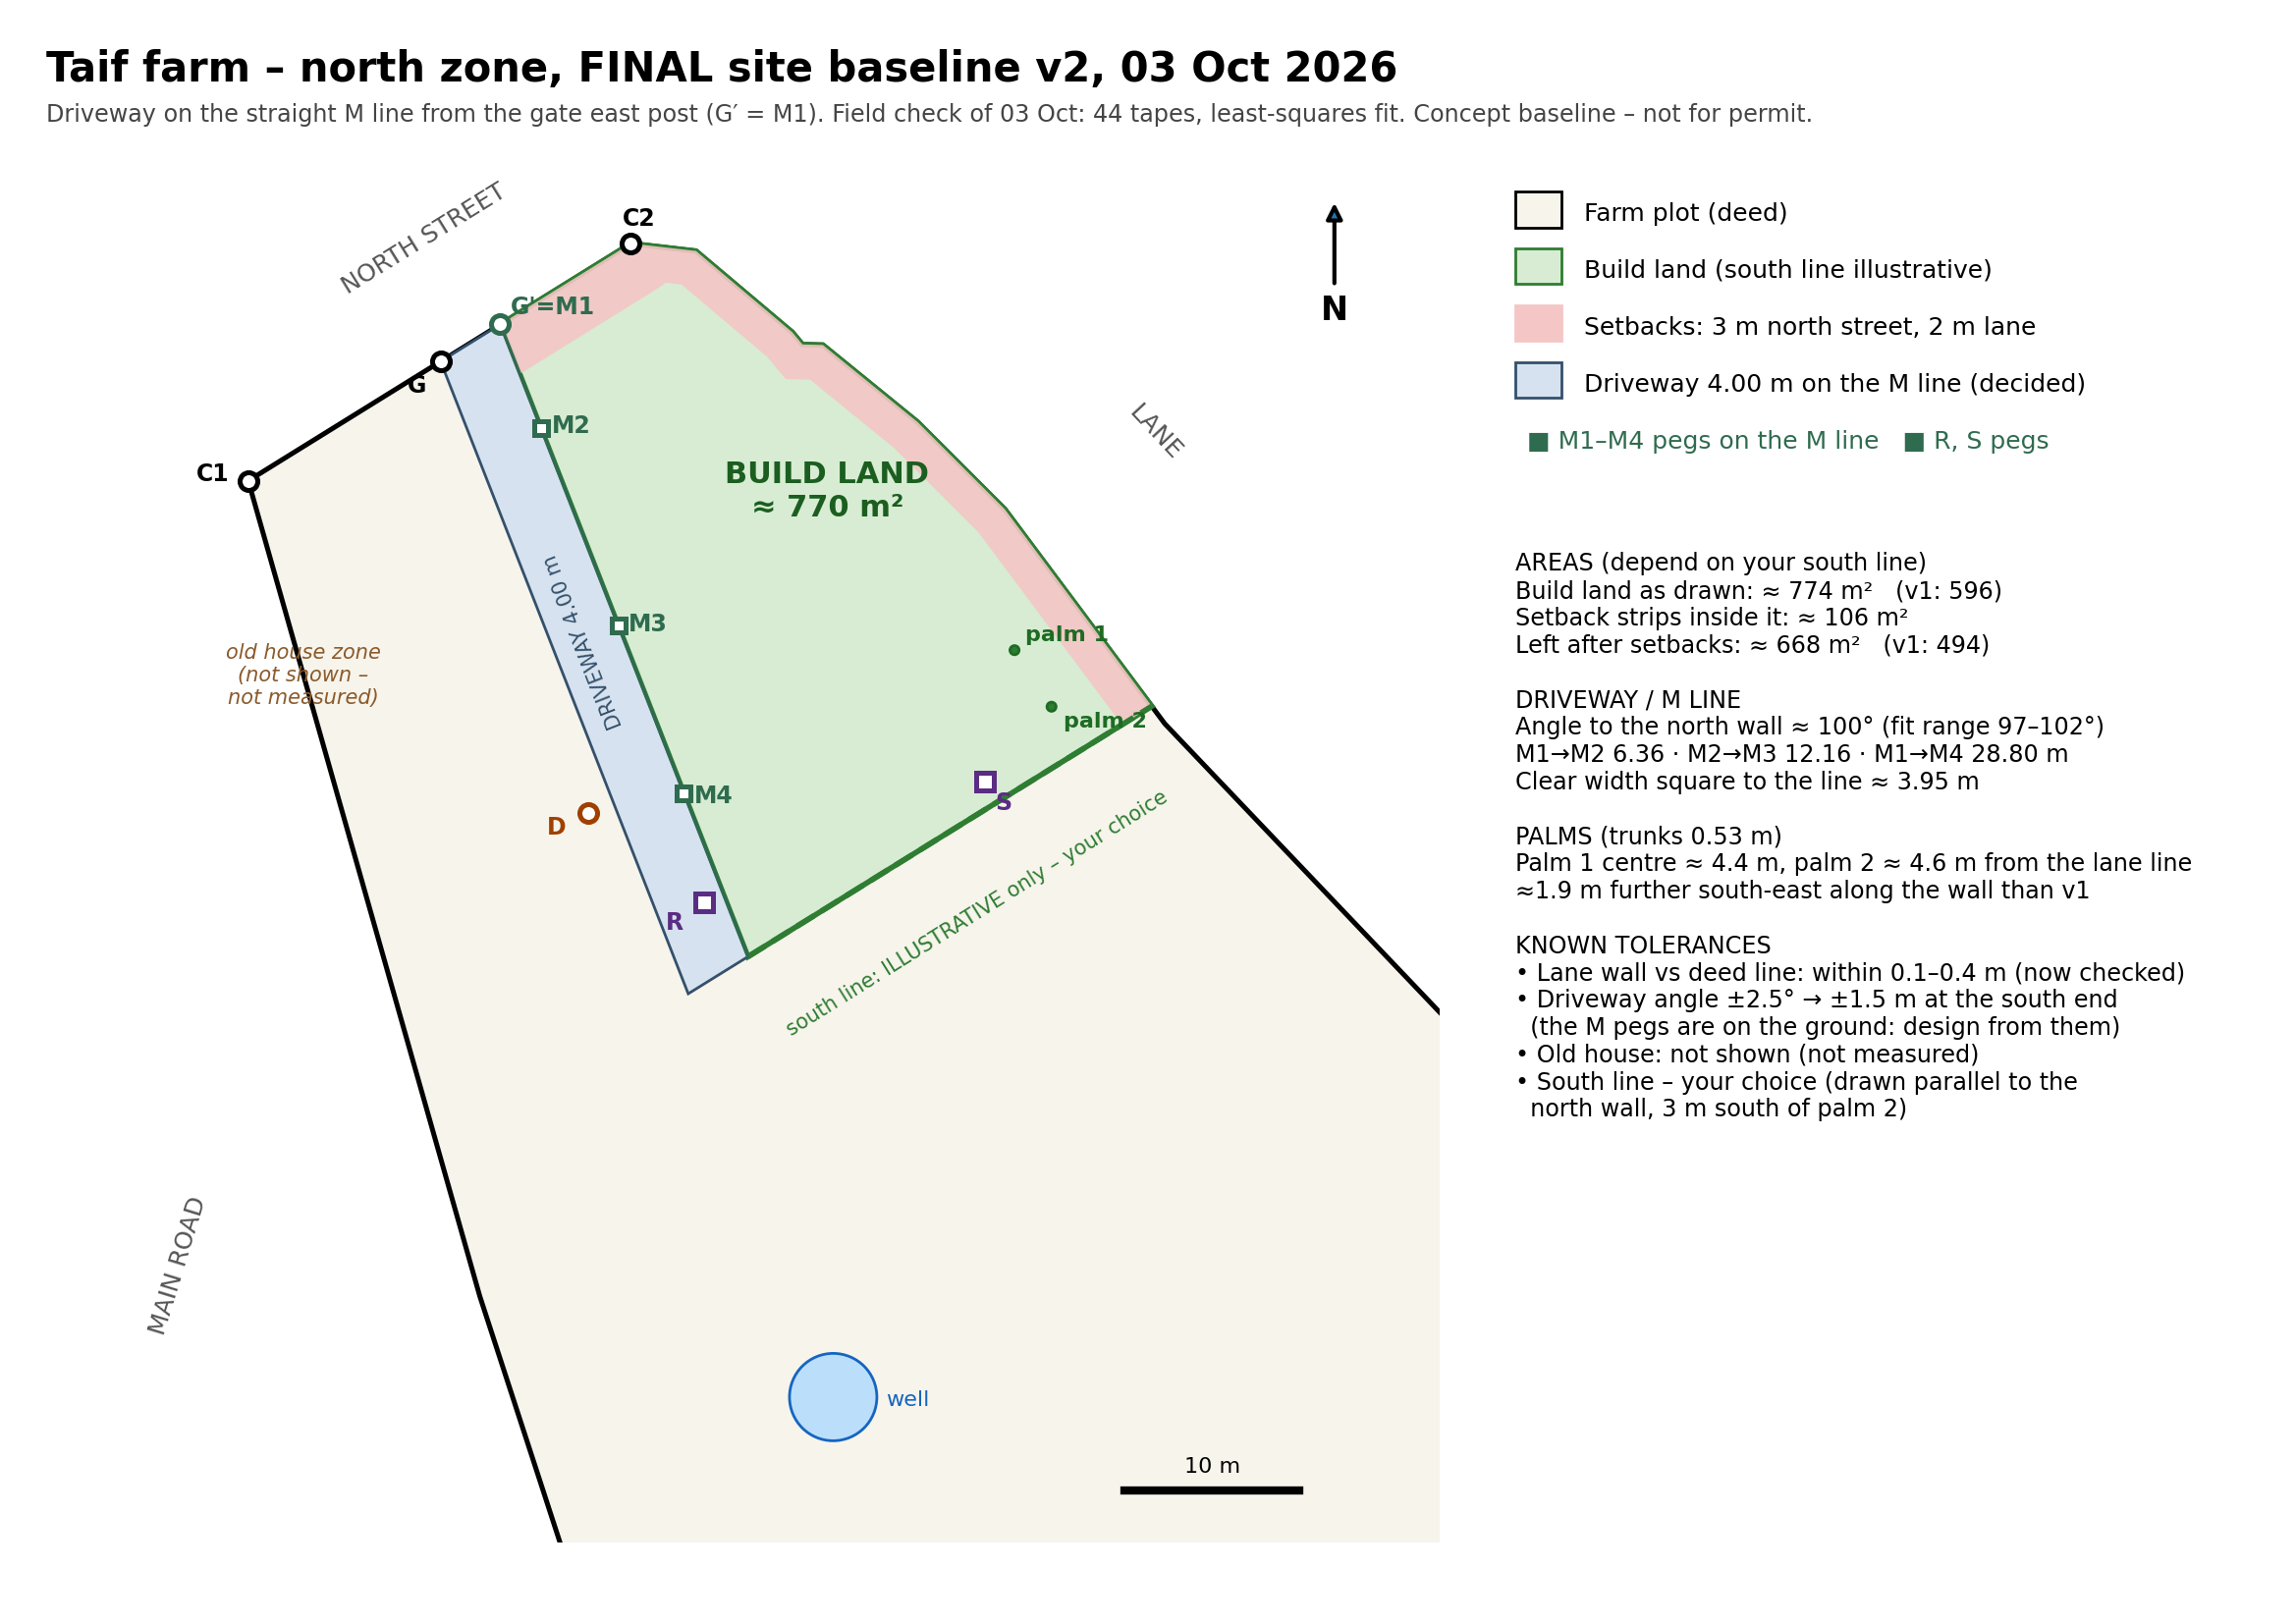

The file beside this chart, header and first rows:
TAIF FARM - FINAL SITE BASELINE v2 (nort…, Al-Taif / Al-Hawiyah / Al-Sayl Al-Saghee…, deed licence 798, 15/11/1440 H
CRS: UTM metres (deed coordinates). Fiel…
ref, item, easting_m, northing_m, source
F1, plot corner 1, 653028, 2380761, DEED
F1, plot corner 2, 653050, 2380774, DEED
F1, plot corner 3, 653053, 2380774, DEED
F1, plot corner 4, 653059, 2380769, DEED
F1, plot corner 5, 653060, 2380769, DEED
F1, plot corner 6, 653061, 2380769, DEED
F1, plot corner 7, 653066, 2380764, DEED
F1, plot corner 8, 653071, 2380759, DEED
F1, plot corner 9, 653080, 2380747, DEED
F1, plot corner 10, 653108, 2380718, DEED
F1, plot corner 11, 653130, 2380694, DEED
F1, plot corner 12, 653143, 2380676, DEED
F1, plot corner 13, 653139, 2380673, DEED
F1, plot corner 14, 653141, 2380669, DEED
F1, plot corner 15, 653067, 2380642, DEED
F1, plot corner 16, 653063, 2380652, DEED
F1, plot corner 17, 653061, 2380658, DEED
F1, plot corner 18, 653058, 2380664, DEED
F1, plot corner 19, 653051, 2380683, DEED
F1, plot corner 20, 653041, 2380714, DEED
F2, gate west post G, 653039, 2380768, TAPED: C1->G 12.89 along the wall (pro r…
F2, gate east post G' = M1, 653042, 2380770, TAPED: G'->C2 8.74 along the wall; gate …
F3, M line peg M2 (6.36 m from M1), 653045, 2380764, TAPED along the straight M line; directi…
F3, M line peg M3 (18.52 m from M1), 653049, 2380752, TAPED along the straight M line; directi…
F3, M line peg M4 (28.80 m from M1), 653053, 2380743, TAPED along the straight M line; directi…
F3, M line at the illustrative south line, 653056, 2380734, driveway east edge = build land west edg…
F4, dakka corner D (south corner of the dakk…, 653047, 2380742, LSQ fit (M1, M3, M4, R)
F5, driveway pt1, 653039, 2380768, DECIDED: straight M line, 4.00 m gate
F5, driveway pt2, 653042, 2380770, DECIDED: straight M line, 4.00 m gate
F5, driveway pt3, 653056, 2380734, DECIDED: straight M line, 4.00 m gate
F5, driveway pt4, 653053, 2380731, DECIDED: straight M line, 4.00 m gate
F6, build land pt1, 653042, 2380770, deed + M line + ILLUSTRATIVE south line
F6, build land pt2, 653050, 2380774, deed + M line + ILLUSTRATIVE south line
F6, build land pt3, 653053, 2380774, deed + M line + ILLUSTRATIVE south line
F6, build land pt4, 653059, 2380769, deed + M line + ILLUSTRATIVE south line
F6, build land pt5, 653060, 2380769, deed + M line + ILLUSTRATIVE south line
F6, build land pt6, 653061, 2380769, deed + M line + ILLUSTRATIVE south line
F6, build land pt7, 653066, 2380764, deed + M line + ILLUSTRATIVE south line
F6, build land pt8, 653071, 2380759, deed + M line + ILLUSTRATIVE south line
F6, build land pt9, 653080, 2380748, deed + M line + ILLUSTRATIVE south line
F6, build land pt10, 653056, 2380734, deed + M line + ILLUSTRATIVE south line
F7, buildable envelope pt1, 653056, 2380734, build land minus 3 m north / 2 m lane se…
F7, buildable envelope pt2, 653043, 2380767, build land minus 3 m north / 2 m lane se…
F7, buildable envelope pt3, 653051, 2380772, build land minus 3 m north / 2 m lane se…
F7, buildable envelope pt4, 653052, 2380772, build land minus 3 m north / 2 m lane se…
F7, buildable envelope pt5, 653053, 2380772, build land minus 3 m north / 2 m lane se…
F7, buildable envelope pt6, 653058, 2380768, build land minus 3 m north / 2 m lane se…
F7, buildable envelope pt7, 653059, 2380767, build land minus 3 m north / 2 m lane se…
F7, buildable envelope pt8, 653060, 2380767, build land minus 3 m north / 2 m lane se…
F7, buildable envelope pt9, 653065, 2380763, build land minus 3 m north / 2 m lane se…
F7, buildable envelope pt10, 653070, 2380758, build land minus 3 m north / 2 m lane se…
F7, buildable envelope pt11, 653078, 2380747, build land minus 3 m north / 2 m lane se…
F8, palm 1 trunk centre (r 0.26 m), 653072, 2380751, LSQ fit; 4.38 m from the lane line; +/-0…
F8, palm 2 trunk centre (r 0.26 m), 653074, 2380748, LSQ fit; 4.61 m from the lane line; +/-0…
F9, lane wall mark E2, 653053, 2380774, LSQ fit; 0.15 m from the deed line
F9, lane wall mark E3, 653060, 2380768, LSQ fit; 0.23 m from the deed line
F9, lane wall mark E4, 653066, 2380765, LSQ fit; 0.06 m from the deed line
F9, lane wall mark E5, 653075, 2380753, LSQ fit; 0.35 m from the deed line
... 37 more rows
